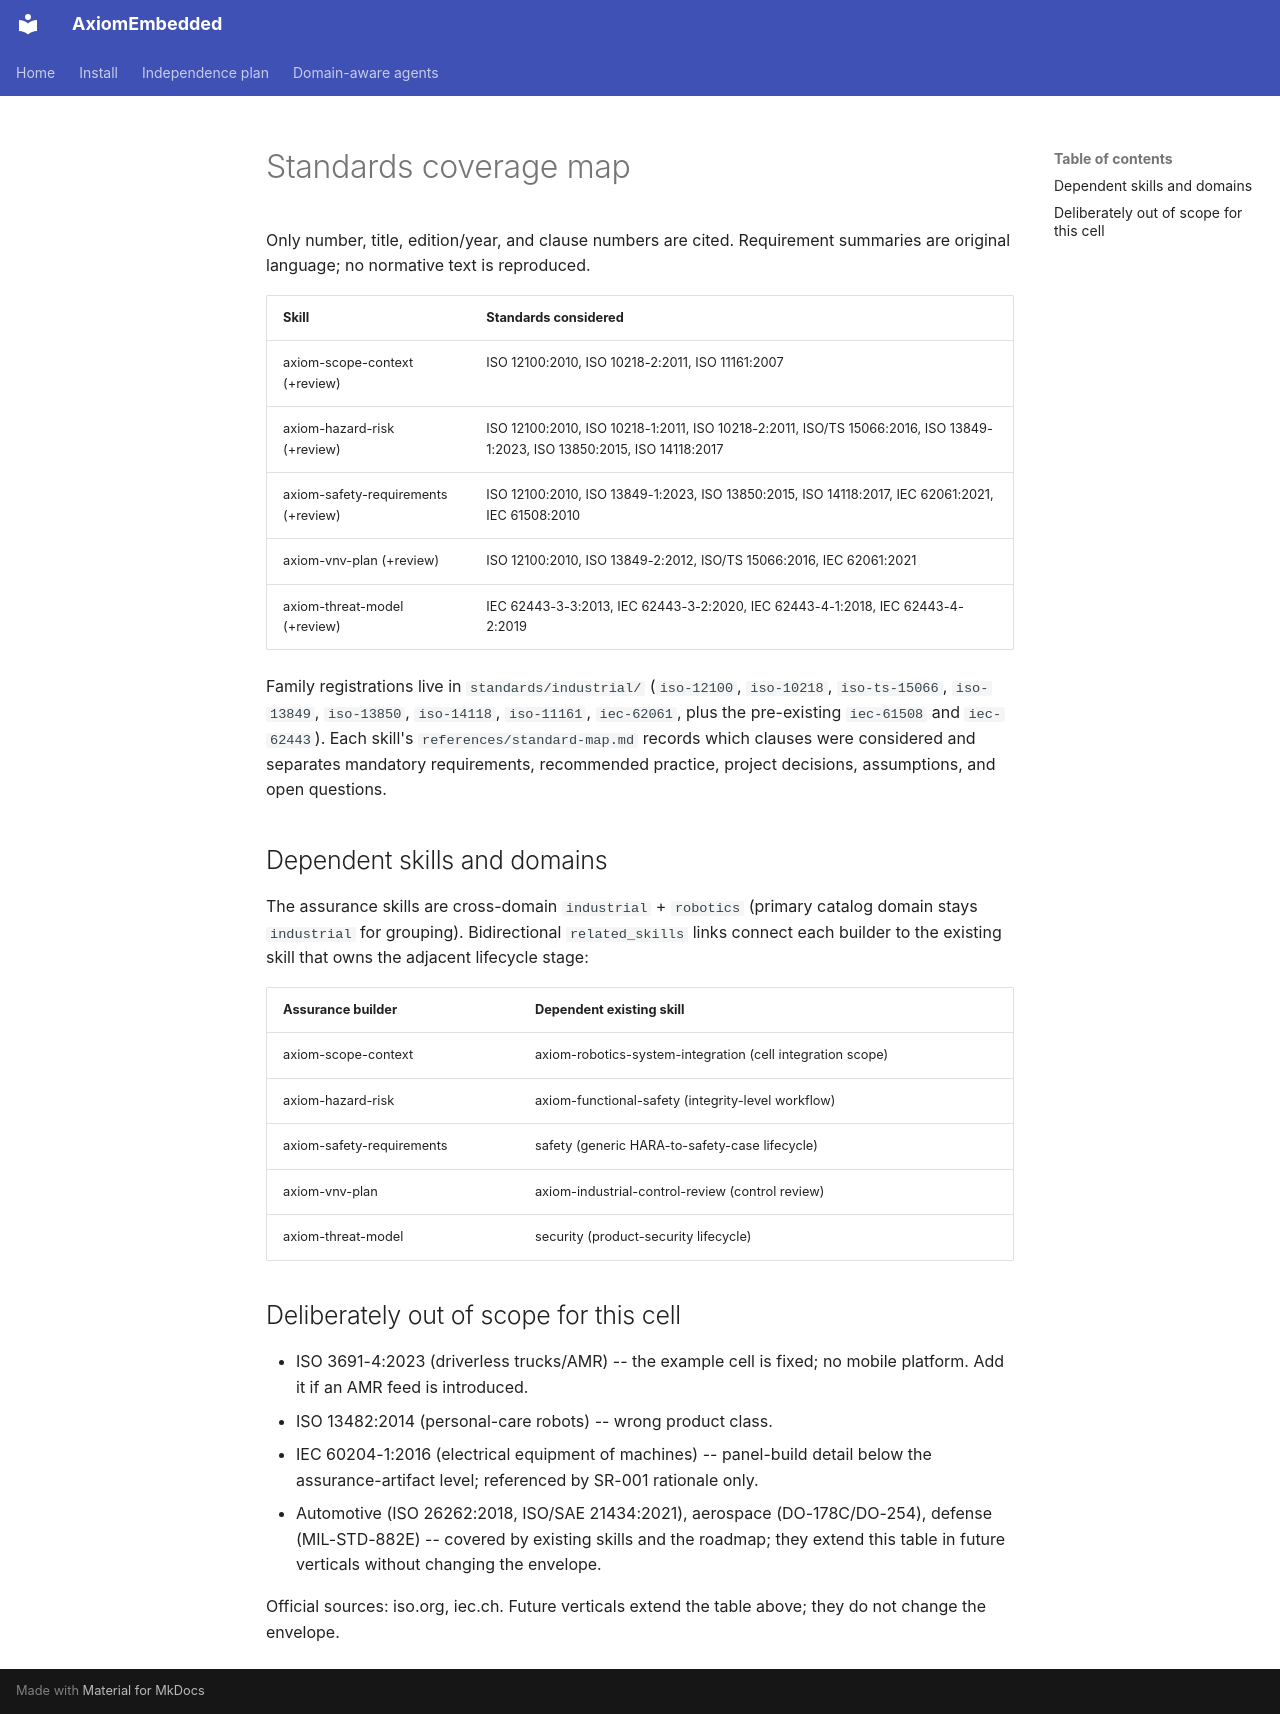

repository: PRATIK082/AxiomEmbedded · page: assurance/standards-coverage/index.html · generator: mkdocs

# Standards coverage map

Only number, title, edition/year, and clause numbers are cited. Requirement
summaries are original language; no normative text is reproduced.

| Skill | Standards considered |
|---|---|
| axiom-scope-context (+review) | ISO 12100:2010, ISO 10218-2:2011, ISO 11161:2007 |
| axiom-hazard-risk (+review) | ISO 12100:2010, ISO 10218-1:2011, ISO 10218-2:2011, ISO/TS 15066:2016, ISO 13849-1:2023, ISO 13850:2015, ISO 14118:2017 |
| axiom-safety-requirements (+review) | ISO 12100:2010, ISO 13849-1:2023, ISO 13850:2015, ISO 14118:2017, IEC 62061:2021, IEC 61508:2010 |
| axiom-vnv-plan (+review) | ISO 12100:2010, ISO 13849-2:2012, ISO/TS 15066:2016, IEC 62061:2021 |
| axiom-threat-model (+review) | IEC 62443-3-3:2013, IEC 62443-3-2:2020, IEC 62443-4-1:2018, IEC 62443-4-2:2019 |

Family registrations live in `standards/industrial/` (`iso-12100`,
`iso-10218`, `iso-ts-15066`, `iso-13849`, `iso-13850`, `iso-14118`,
`iso-11161`, `iec-62061`, plus the pre-existing `iec-61508` and `iec-62443`).
Each skill's `references/standard-map.md` records which clauses were
considered and separates mandatory requirements, recommended practice,
project decisions, assumptions, and open questions.

## Dependent skills and domains

The assurance skills are cross-domain `industrial` + `robotics` (primary
catalog domain stays `industrial` for grouping). Bidirectional
`related_skills` links connect each builder to the existing skill that owns
the adjacent lifecycle stage:

| Assurance builder | Dependent existing skill |
|---|---|
| axiom-scope-context | axiom-robotics-system-integration (cell integration scope) |
| axiom-hazard-risk | axiom-functional-safety (integrity-level workflow) |
| axiom-safety-requirements | safety (generic HARA-to-safety-case lifecycle) |
| axiom-vnv-plan | axiom-industrial-control-review (control review) |
| axiom-threat-model | security (product-security lifecycle) |

## Deliberately out of scope for this cell

- ISO 3691-4:2023 (driverless trucks/AMR) -- the example cell is fixed; no
  mobile platform. Add it if an AMR feed is introduced.
- ISO 13482:2014 (personal-care robots) -- wrong product class.
- IEC 60204-1:2016 (electrical equipment of machines) -- panel-build detail
  below the assurance-artifact level; referenced by SR-001 rationale only.
- Automotive (ISO 26262:2018, ISO/SAE 21434:2021), aerospace (DO-178C/DO-254),
  defense (MIL-STD-882E) -- covered by existing skills and the roadmap; they
  extend this table in future verticals without changing the envelope.

Official sources: iso.org, iec.ch. Future verticals extend the table above;
they do not change the envelope.
